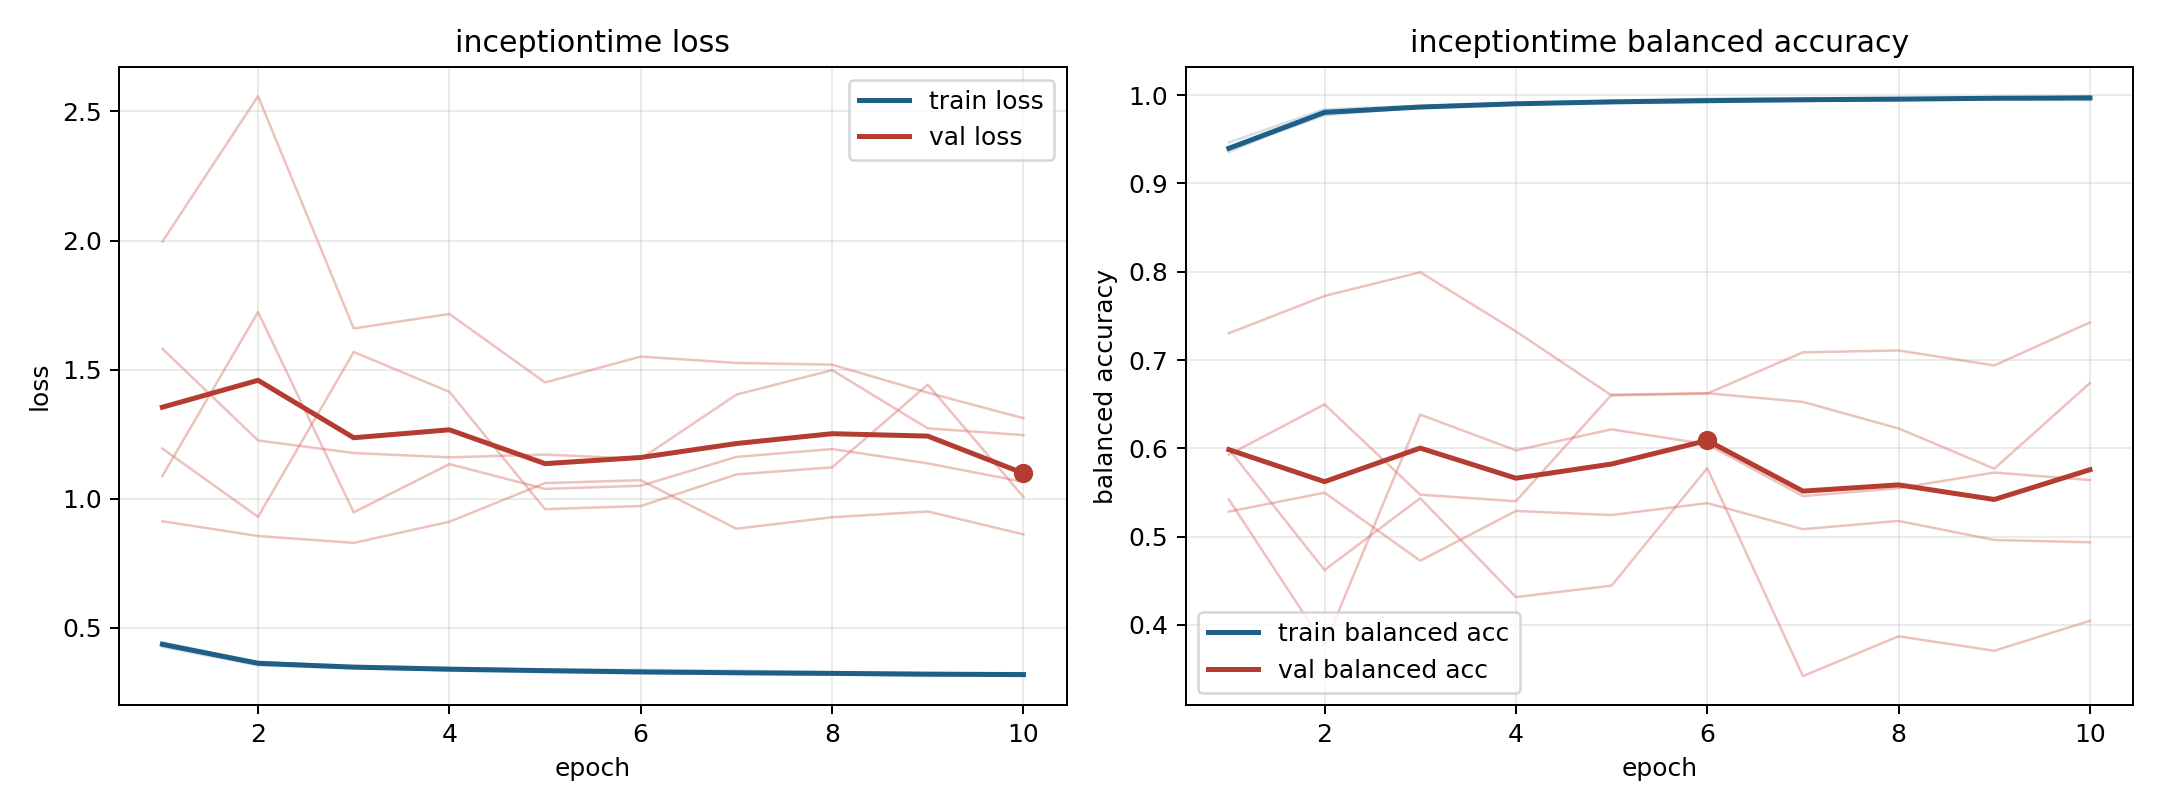

The file beside this chart, header and first rows:
model, fold, epoch, train_loss, train_balanced_accuracy, val_loss, val_balanced_accuracy
inceptiontime, 1, 1, 0.4345, 0.9398, 1.194, 0.5928
inceptiontime, 1, 2, 0.3605, 0.9788, 0.93, 0.6497
inceptiontime, 1, 3, 0.3458, 0.9857, 1.568, 0.5475
inceptiontime, 1, 4, 0.3345, 0.9902, 1.414, 0.54
inceptiontime, 1, 5, 0.3288, 0.9927, 0.9597, 0.6607
inceptiontime, 1, 6, 0.3237, 0.994, 0.9719, 0.6623
inceptiontime, 1, 7, 0.3225, 0.9935, 1.094, 0.6526
inceptiontime, 1, 8, 0.3204, 0.9941, 1.122, 0.6225
inceptiontime, 1, 9, 0.3133, 0.9977, 1.442, 0.5769
inceptiontime, 1, 10, 0.3154, 0.9967, 1.007, 0.6739
inceptiontime, 2, 1, 0.4443, 0.9356, 1.088, 0.542
inceptiontime, 2, 2, 0.3667, 0.9819, 1.723, 0.3769
inceptiontime, 2, 3, 0.3531, 0.9854, 0.9474, 0.6382
inceptiontime, 2, 4, 0.3458, 0.9898, 1.134, 0.5976
inceptiontime, 2, 5, 0.3378, 0.9935, 1.038, 0.6214
inceptiontime, 2, 6, 0.3379, 0.9923, 1.05, 0.6045
inceptiontime, 2, 7, 0.3345, 0.9934, 1.162, 0.5458
inceptiontime, 2, 8, 0.3286, 0.9955, 1.193, 0.5548
inceptiontime, 2, 9, 0.3255, 0.9969, 1.137, 0.5725
inceptiontime, 2, 10, 0.3227, 0.9978, 1.065, 0.5641
inceptiontime, 3, 1, 0.4262, 0.9464, 1.996, 0.5283
inceptiontime, 3, 2, 0.3548, 0.984, 2.559, 0.5497
inceptiontime, 3, 3, 0.344, 0.9879, 1.66, 0.4727
inceptiontime, 3, 4, 0.3383, 0.9907, 1.716, 0.529
inceptiontime, 3, 5, 0.3316, 0.9927, 1.451, 0.5244
inceptiontime, 3, 6, 0.3259, 0.9958, 1.551, 0.5379
inceptiontime, 3, 7, 0.3217, 0.9966, 1.526, 0.5084
inceptiontime, 3, 8, 0.3191, 0.9971, 1.519, 0.5177
inceptiontime, 3, 9, 0.3202, 0.9955, 1.411, 0.4962
inceptiontime, 3, 10, 0.3134, 0.9988, 1.312, 0.4935
inceptiontime, 4, 1, 0.4372, 0.9386, 0.9131, 0.7303
inceptiontime, 4, 2, 0.363, 0.9807, 0.8558, 0.7726
inceptiontime, 4, 3, 0.35, 0.9874, 0.8293, 0.7994
inceptiontime, 4, 4, 0.3406, 0.9905, 0.911, 0.7325
inceptiontime, 4, 5, 0.3379, 0.9921, 1.061, 0.6599
inceptiontime, 4, 6, 0.3282, 0.9951, 1.072, 0.662
inceptiontime, 4, 7, 0.328, 0.9954, 0.884, 0.7087
inceptiontime, 4, 8, 0.3247, 0.996, 0.9285, 0.7108
inceptiontime, 4, 9, 0.3216, 0.9972, 0.9509, 0.6938
inceptiontime, 4, 10, 0.3219, 0.9969, 0.8621, 0.7426
inceptiontime, 5, 1, 0.4399, 0.9383, 1.581, 0.5991
inceptiontime, 5, 2, 0.3691, 0.9772, 1.226, 0.462
inceptiontime, 5, 3, 0.3471, 0.9862, 1.177, 0.5435
inceptiontime, 5, 4, 0.3411, 0.9898, 1.161, 0.4315
inceptiontime, 5, 5, 0.3365, 0.991, 1.171, 0.4444
inceptiontime, 5, 6, 0.3324, 0.9918, 1.155, 0.5775
inceptiontime, 5, 7, 0.3249, 0.9951, 1.403, 0.342
inceptiontime, 5, 8, 0.3264, 0.9947, 1.498, 0.387
inceptiontime, 5, 9, 0.3235, 0.995, 1.273, 0.3707
inceptiontime, 5, 10, 0.323, 0.9942, 1.247, 0.4046
